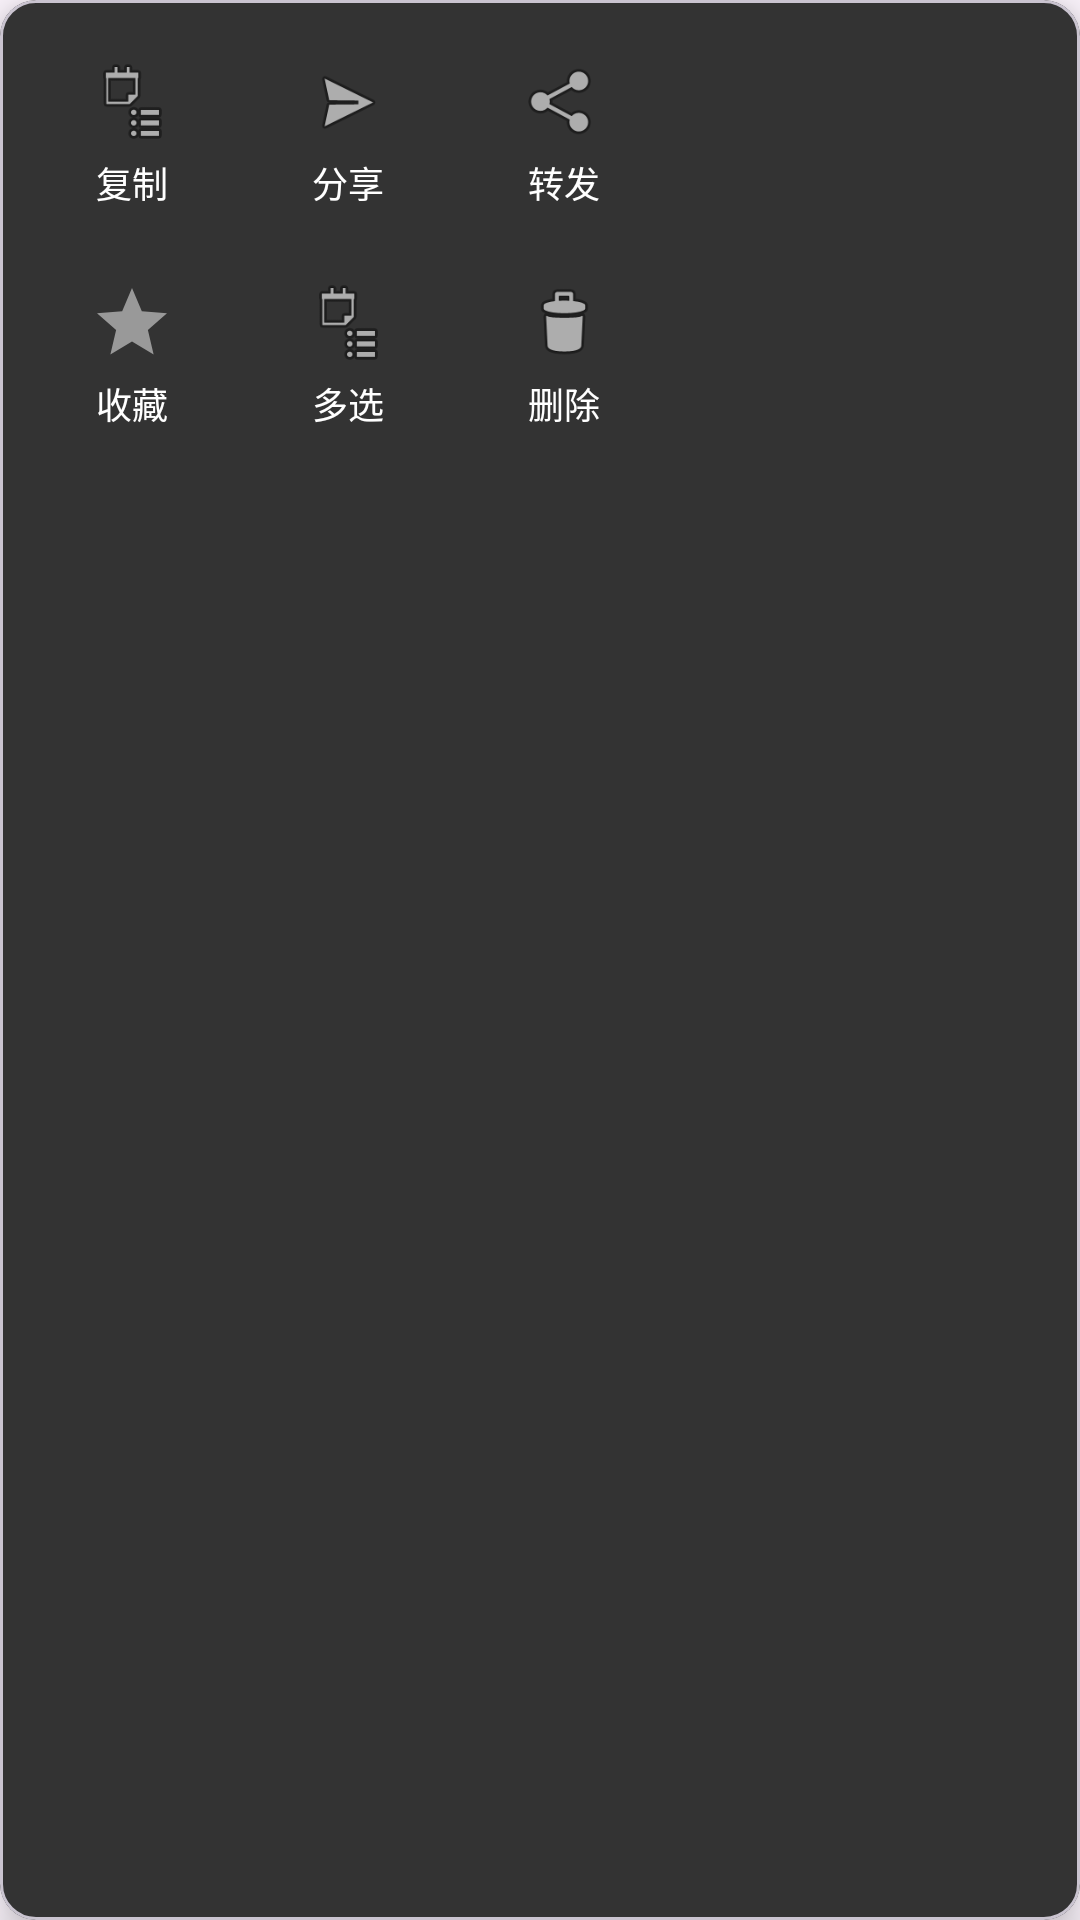

Produce the Android XML layout that renders to this screen, including the resource entries it uses.
<!-- AndroidManifest.xml: application theme Theme.FlashNoteJava -->
<!-- res/layout/popup_message_actions.xml -->
<?xml version="1.0" encoding="utf-8"?>
<com.google.android.material.card.MaterialCardView xmlns:android="http://schemas.android.com/apk/res/android"
    xmlns:app="http://schemas.android.com/apk/res-auto"
    android:layout_width="wrap_content"
    android:layout_height="wrap_content"
    app:cardCornerRadius="12dp"
    app:cardElevation="8dp"
    app:cardBackgroundColor="#FF333333">

    <LinearLayout
        android:layout_width="wrap_content"
        android:layout_height="wrap_content"
        android:orientation="vertical"
        android:padding="8dp">

        <LinearLayout
            android:layout_width="wrap_content"
            android:layout_height="wrap_content"
            android:gravity="center"
            android:orientation="horizontal">

            <LinearLayout
                android:id="@+id/actionCopy"
                android:layout_width="72dp"
                android:layout_height="wrap_content"
                android:background="?attr/selectableItemBackgroundBorderless"
                android:gravity="center"
                android:orientation="vertical"
                android:padding="12dp">

                <ImageView
                    android:layout_width="@dimen/icon_size_popup_action"
                    android:layout_height="@dimen/icon_size_popup_action"
                    android:src="@android:drawable/ic_menu_agenda" />

                <TextView
                    android:layout_width="wrap_content"
                    android:layout_height="wrap_content"
                    android:layout_marginTop="4dp"
                    android:text="复制"
                    android:textColor="#FFFFFF"
                    android:textSize="@dimen/text_size_popup_action" />
            </LinearLayout>

            <LinearLayout
                android:id="@+id/actionShare"
                android:layout_width="72dp"
                android:layout_height="wrap_content"
                android:background="?attr/selectableItemBackgroundBorderless"
                android:gravity="center"
                android:orientation="vertical"
                android:padding="12dp">

                <ImageView
                    android:layout_width="@dimen/icon_size_popup_action"
                    android:layout_height="@dimen/icon_size_popup_action"
                    android:src="@android:drawable/ic_menu_send" />

                <TextView
                    android:layout_width="wrap_content"
                    android:layout_height="wrap_content"
                    android:layout_marginTop="4dp"
                    android:text="分享"
                    android:textColor="#FFFFFF"
                    android:textSize="@dimen/text_size_popup_action" />
            </LinearLayout>

            <LinearLayout
                android:id="@+id/actionForward"
                android:layout_width="72dp"
                android:layout_height="wrap_content"
                android:background="?attr/selectableItemBackgroundBorderless"
                android:gravity="center"
                android:orientation="vertical"
                android:padding="12dp">

                <ImageView
                    android:layout_width="@dimen/icon_size_popup_action"
                    android:layout_height="@dimen/icon_size_popup_action"
                    android:src="@android:drawable/ic_menu_share" />

                <TextView
                    android:layout_width="wrap_content"
                    android:layout_height="wrap_content"
                    android:layout_marginTop="4dp"
                    android:text="转发"
                    android:textColor="#FFFFFF"
                    android:textSize="@dimen/text_size_popup_action" />
            </LinearLayout>
        </LinearLayout>

        <LinearLayout
            android:layout_width="wrap_content"
            android:layout_height="wrap_content"
            android:gravity="center"
            android:orientation="horizontal">

            <LinearLayout
                android:id="@+id/actionFavorite"
                android:layout_width="72dp"
                android:layout_height="wrap_content"
                android:background="?attr/selectableItemBackgroundBorderless"
                android:gravity="center"
                android:orientation="vertical"
                android:padding="12dp">

                <ImageView
                    android:layout_width="@dimen/icon_size_popup_action"
                    android:layout_height="@dimen/icon_size_popup_action"
                    android:src="@drawable/ic_action_favorite" />

                <TextView
                    android:layout_width="wrap_content"
                    android:layout_height="wrap_content"
                    android:layout_marginTop="4dp"
                    android:text="收藏"
                    android:textColor="#FFFFFF"
                    android:textSize="@dimen/text_size_popup_action" />
            </LinearLayout>

            <LinearLayout
                android:id="@+id/actionSelect"
                android:layout_width="72dp"
                android:layout_height="wrap_content"
                android:background="?attr/selectableItemBackgroundBorderless"
                android:gravity="center"
                android:orientation="vertical"
                android:padding="12dp">

                <ImageView
                    android:layout_width="@dimen/icon_size_popup_action"
                    android:layout_height="@dimen/icon_size_popup_action"
                    android:src="@android:drawable/ic_menu_agenda" />

                <TextView
                    android:layout_width="wrap_content"
                    android:layout_height="wrap_content"
                    android:layout_marginTop="4dp"
                    android:text="多选"
                    android:textColor="#FFFFFF"
                    android:textSize="@dimen/text_size_popup_action" />
            </LinearLayout>

            <LinearLayout
                android:id="@+id/actionDelete"
                android:layout_width="72dp"
                android:layout_height="wrap_content"
                android:background="?attr/selectableItemBackgroundBorderless"
                android:gravity="center"
                android:orientation="vertical"
                android:padding="12dp">

                <ImageView
                    android:layout_width="@dimen/icon_size_popup_action"
                    android:layout_height="@dimen/icon_size_popup_action"
                    android:src="@android:drawable/ic_menu_delete" />

                <TextView
                    android:layout_width="wrap_content"
                    android:layout_height="wrap_content"
                    android:layout_marginTop="4dp"
                    android:text="删除"
                    android:textColor="#FFFFFF"
                    android:textSize="@dimen/text_size_popup_action" />
            </LinearLayout>
        </LinearLayout>

    </LinearLayout>

</com.google.android.material.card.MaterialCardView>
<!-- resources referenced by this layout -->
<resources>
  <dimen name="icon_size_popup_action">28dp</dimen>
  <dimen name="text_size_popup_action">12sp</dimen>
  <!-- drawable ic_action_favorite (drawable) -->
  <?xml version="1.0" encoding="utf-8"?>
  <vector xmlns:android="http://schemas.android.com/apk/res/android"
      android:width="24dp"
      android:height="24dp"
      android:viewportWidth="24"
      android:viewportHeight="24">
      <path
          android:fillColor="#999999"
          android:pathData="M12,17.27L18.18,21l-1.64,-7.03L22,9.24l-7.19,-0.61L12,2 9.19,8.63 2,9.24l5.46,4.73L5.82,21z"/>
  </vector>
  <style name="Theme.FlashNoteJava" parent="Theme.Material3.Light.NoActionBar">
          <item name="colorPrimary">@color/primary</item>
          <item name="colorPrimaryContainer">@color/primary</item>
          <item name="colorOnPrimary">@color/white</item>
          <item name="android:statusBarColor">@color/surface</item>
          <item name="android:navigationBarColor">@color/surface</item>
          <item name="android:windowLightStatusBar" tools:targetApi="m">true</item>
      </style>
  <color name="primary">#FF6B00</color>
  <color name="white">#FFFFFF</color>
  <color name="surface">#FFFFFF</color>
</resources>
